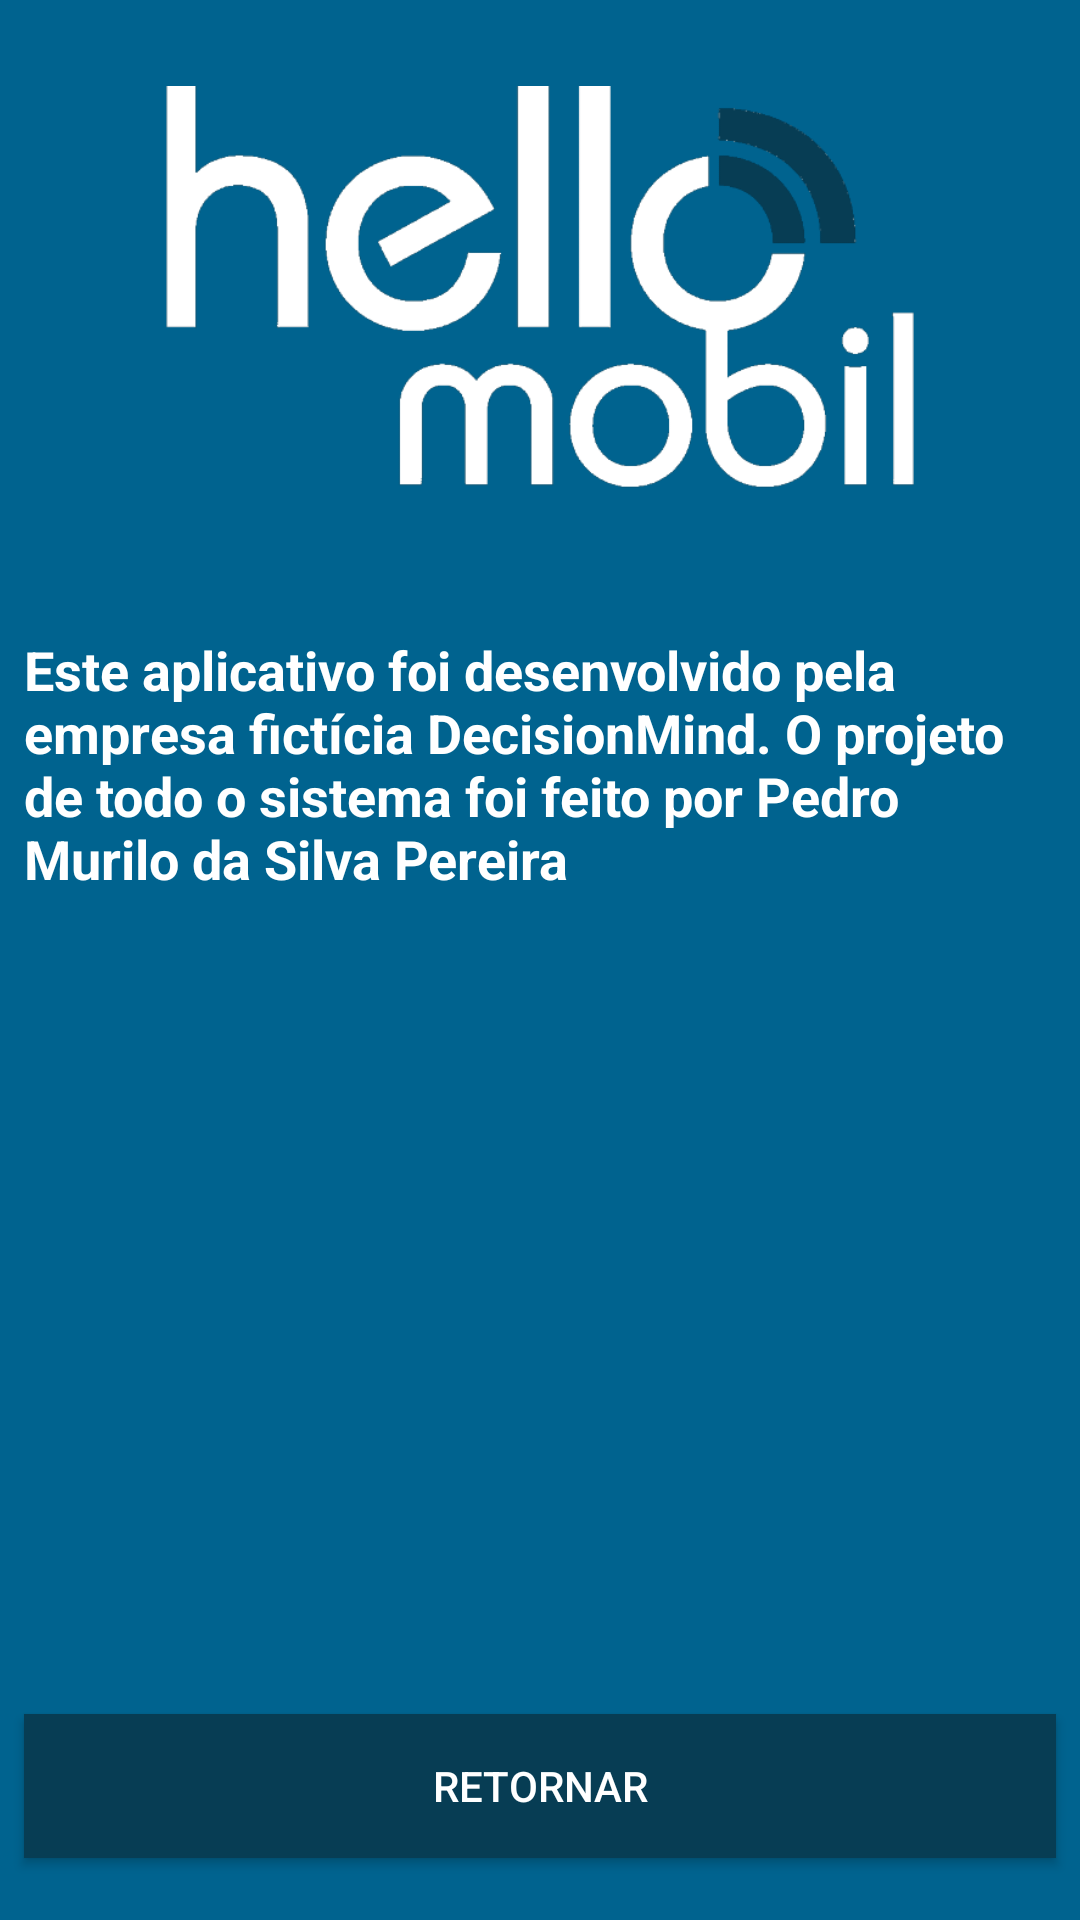

Here is an Android app screen rendered from its layout file. Give the layout XML and the strings, colors and styles it references.
<!-- AndroidManifest.xml: application theme AppTheme -->
<!-- res/layout/activity_about.xml -->
<?xml version="1.0" encoding="utf-8"?>
<android.support.constraint.ConstraintLayout xmlns:android="http://schemas.android.com/apk/res/android"
    xmlns:app="http://schemas.android.com/apk/res-auto"
    xmlns:tools="http://schemas.android.com/tools"
    android:layout_width="match_parent"
    android:layout_height="match_parent"
    android:background="@color/colorPrimary"
    tools:context="com.decisionmind.pedro.hellomobil.activity.AboutActivity">

    <ImageView
        android:id="@+id/imageView7"
        android:layout_width="@dimen/logoWidth"
        android:layout_height="@dimen/logoHeight"
        android:layout_marginEnd="8dp"
        android:layout_marginStart="8dp"
        android:layout_marginTop="16dp"
        app:layout_constraintEnd_toEndOf="parent"
        app:layout_constraintStart_toStartOf="parent"
        app:layout_constraintTop_toTopOf="parent"
        app:srcCompat="@drawable/logo_resize" />

    <TextView
        android:id="@+id/textView3"
        android:layout_width="match_parent"
        android:layout_height="166dp"
        android:layout_marginEnd="8dp"
        android:layout_marginStart="8dp"
        android:layout_marginTop="32dp"
        android:text="Este aplicativo foi desenvolvido pela empresa fictícia DecisionMind. O projeto de todo o sistema foi feito por Pedro Murilo da Silva Pereira"
        android:textAlignment="textStart"
        android:textColor="@color/textColorPrimary"
        android:textSize="18sp"
        android:textStyle="bold"
        app:layout_constraintEnd_toEndOf="parent"
        app:layout_constraintHorizontal_bias="0.503"
        app:layout_constraintStart_toStartOf="parent"
        app:layout_constraintTop_toBottomOf="@+id/imageView7" />

    <Button
        android:id="@+id/button_Return"
        android:layout_width="match_parent"
        android:layout_height="wrap_content"
        android:layout_marginBottom="8dp"
        android:layout_marginEnd="8dp"
        android:layout_marginStart="8dp"
        android:layout_marginTop="8dp"
        android:background="@color/colorPrimaryDark"
        android:text="Retornar"
        android:textColor="@color/textColorPrimary"
        app:layout_constraintBottom_toBottomOf="parent"
        app:layout_constraintEnd_toEndOf="parent"
        app:layout_constraintStart_toStartOf="parent"
        app:layout_constraintTop_toBottomOf="@+id/textView3"
        app:layout_constraintVertical_bias="0.936" />
</android.support.constraint.ConstraintLayout>
<!-- resources referenced by this layout -->
<resources>
  <color name="colorPrimary">#00638F</color>
  <color name="colorPrimaryDark">#073D54</color>
  <color name="textColorPrimary">#FFFFFF</color>
  <dimen name="logoHeight">163dp</dimen>
  <dimen name="logoWidth">250dp</dimen>
  <!-- drawable logo_resize: png bitmap (drawable, 31252 bytes) -->
  <style name="AppTheme" parent="Theme.AppCompat.Light.DarkActionBar">
          
          <item name="colorPrimary">@color/colorPrimary</item>
          <item name="colorPrimaryDark">@color/colorPrimaryDark</item>
          <item name="windowActionBar">false</item>
          <item name="windowNoTitle">true</item>
      </style>
</resources>
